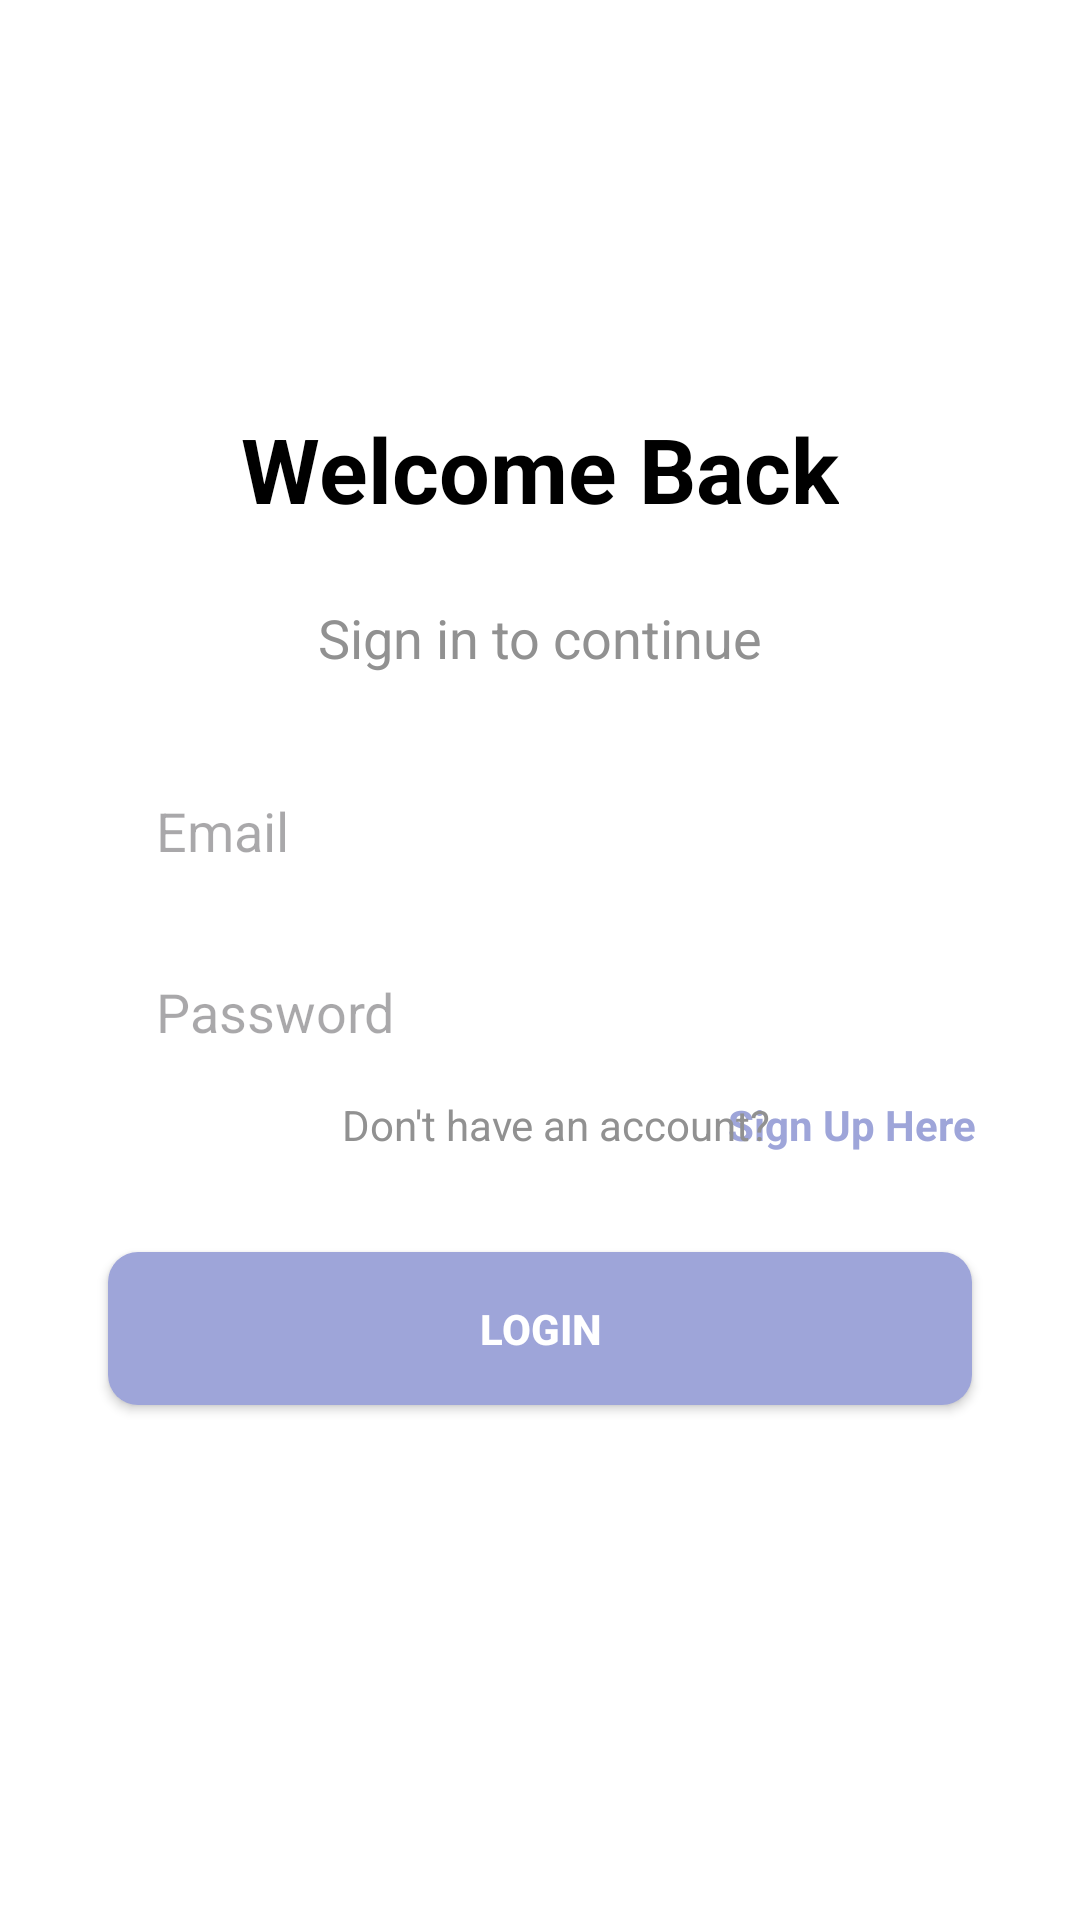

Produce the Android XML layout that renders to this screen, including the resource entries it uses.
<!-- AndroidManifest.xml: application theme Theme.BuyToBuy -->
<!-- res/layout/activity_login.xml -->
<?xml version="1.0" encoding="utf-8"?>
<androidx.constraintlayout.widget.ConstraintLayout xmlns:android="http://schemas.android.com/apk/res/android"
    xmlns:app="http://schemas.android.com/apk/res-auto"
    xmlns:tools="http://schemas.android.com/tools"
    android:layout_width="match_parent"
    android:layout_height="match_parent"
    android:background="@color/white"
    tools:context=".activity.LoginActivity">

    <TextView
        android:id="@+id/titleText"
        android:layout_width="wrap_content"
        android:layout_height="wrap_content"
        android:layout_marginTop="136dp"
        android:text="Welcome Back"
        android:textColor="@color/black"
        android:textSize="30sp"
        android:textStyle="bold"
        app:layout_constraintEnd_toEndOf="parent"
        app:layout_constraintStart_toStartOf="parent"
        app:layout_constraintTop_toTopOf="parent" />

    <EditText
        android:id="@+id/emailEditText"
        android:layout_width="0dp"
        android:layout_height="wrap_content"
        android:layout_marginTop="24dp"
        android:background="@drawable/grey_bg"
        android:hint="Email"
        android:inputType="textEmailAddress"
        android:padding="16dp"
        app:layout_constraintEnd_toEndOf="parent"
        app:layout_constraintStart_toStartOf="parent"
        app:layout_constraintTop_toBottomOf="@+id/subtitleText"
        app:layout_constraintWidth_percent="0.8" />

    <TextView
        android:id="@+id/signUpText"
        android:layout_width="wrap_content"
        android:layout_height="wrap_content"

        android:text="Sign Up Here"
        android:textColor="@color/purple"
        android:textStyle="bold"
        app:layout_constraintEnd_toEndOf="parent"
        app:layout_constraintHorizontal_bias="0.875"
        app:layout_constraintStart_toStartOf="parent"
        app:layout_constraintTop_toBottomOf="@+id/passwordEditText" />

    <androidx.appcompat.widget.AppCompatButton
        android:id="@+id/loginButton"
        android:layout_width="0dp"
        android:layout_height="wrap_content"
        android:layout_marginTop="52dp"
        android:background="@drawable/purple_button_bg"
        android:padding="16dp"
        android:text="Login"
        android:textColor="@color/white"
        android:textStyle="bold"
        app:layout_constraintEnd_toEndOf="parent"
        app:layout_constraintStart_toStartOf="parent"
        app:layout_constraintTop_toBottomOf="@+id/passwordEditText"
        app:layout_constraintWidth_percent="0.8" />

    <TextView
        android:id="@+id/registerTextView"
        android:layout_width="wrap_content"
        android:layout_height="wrap_content"

        android:text="Don't have an account? "
        android:textColor="@color/grey"
        app:layout_constraintEnd_toEndOf="parent"
        app:layout_constraintHorizontal_bias="0.534"
        app:layout_constraintStart_toStartOf="parent"
        app:layout_constraintTop_toBottomOf="@+id/passwordEditText" />

    <EditText
        android:id="@+id/passwordEditText"
        android:layout_width="0dp"
        android:layout_height="wrap_content"
        android:layout_marginTop="4dp"
        android:background="@drawable/grey_bg"
        android:hint="Password"
        android:inputType="textPassword"
        android:padding="16dp"
        app:layout_constraintEnd_toEndOf="parent"
        app:layout_constraintStart_toStartOf="parent"
        app:layout_constraintTop_toBottomOf="@+id/emailEditText"
        app:layout_constraintWidth_percent="0.8" />

    <TextView
        android:id="@+id/subtitleText"
        android:layout_width="wrap_content"
        android:layout_height="wrap_content"
        android:layout_marginTop="24dp"
        android:text="Sign in to continue"
        android:textColor="@color/grey"
        android:textSize="18sp"
        app:layout_constraintEnd_toEndOf="parent"
        app:layout_constraintStart_toStartOf="parent"
        app:layout_constraintTop_toBottomOf="@+id/titleText" />

</androidx.constraintlayout.widget.ConstraintLayout>
<!-- resources referenced by this layout -->
<resources>
  <color name="black">#FF000000</color>
  <color name="grey">#919191</color>
  <color name="purple">#9ea5d9</color>
  <color name="white">#FFFFFFFF</color>
  <!-- drawable purple_button_bg (drawable) -->
  <?xml version="1.0" encoding="utf-8"?>
  <selector xmlns:android="http://schemas.android.com/apk/res/android">
      <item>
          <shape android:shape="rectangle">
              <corners android:radius="10dp"/>
              <solid android:color="#9ea5d9"/>
          </shape>
      </item>
  
  </selector>
  <style name="Theme.BuyToBuy" parent="Theme.Material3.DayNight.NoActionBar">
          
          
          
      </style>
</resources>
